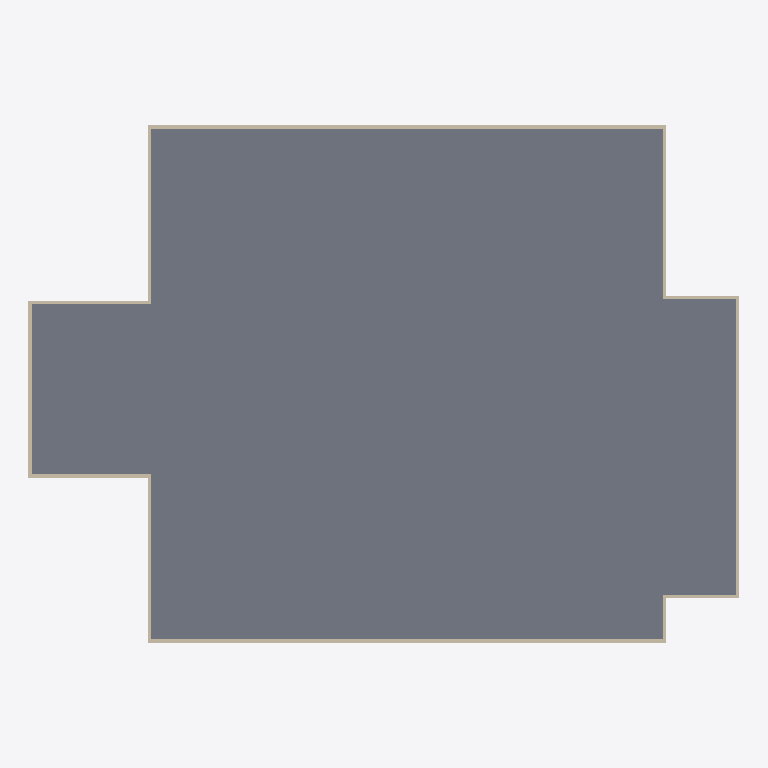
Plan cut of the same IFC building model at storey 'nivel 2' (level 3.40 m, cut at 4.80 m), seen from above with north up, elements coloured by IFC class: 12 walls (beige), 1 slab (grey). Cut surfaces are drawn darker.
Extent 50.0 m × 36.4 m × 13.7 m (x, y, z). Storeys (6): terreno at 0.00 m; Térreo at 0.10 m; nivel 2 at 3.40 m; nivel 3 at 6.80 m; nivel 4 at 10.20 m; nivel 5 at 13.60 m. Elements (55): 48 IfcWallStandardCase, 5 IfcSlab, 2 IfcDoor.

HEADER;
FILE_DESCRIPTION(('ViewDefinition [CoordinationView_V2.0]'),'2;1');
FILE_NAME('0001','2023-05-08T19:52:47',(''),(''),'The EXPRESS Data Manager Version 5.02.0100.07 : 28 Aug 2013','22.0.2.392 - Exporter 22.0.2.392 - IU alternativa 22.0.2.392','');
FILE_SCHEMA(('IFC2X3'));
ENDSEC;
DATA;
#119=IFCPROJECT('0s0xHliUD1dOn2nVhzqoDY',#41,'0001',$,$,'Nome do projeto','Status do projeto',(#111),#106);
#172=IFCSITE('0s0xHliUD1dOn2nVhzqoDW',#41,'Default',$,$,#171,$,$,.ELEMENT.,$,$,$,$,$);
#129=IFCBUILDING('0s0xHliUD1dOn2nVhzqoDZ',#41,'',$,$,#32,$,'',.ELEMENT.,$,$,$);
#138=IFCBUILDINGSTOREY('0s0xHliUD1dOn2nVe2EVsG',#41,'terreno',$,'Nível:Elevação',#136,$,'terreno',.ELEMENT.,0.0);
#144=IFCBUILDINGSTOREY('0s0xHliUD1dOn2nVe2BDsb',#41,'Térreo',$,'Nível:Elevação',#143,$,'Térreo',.ELEMENT.,0.1);
#150=IFCBUILDINGSTOREY('0s0xHliUD1dOn2nVe2DMV0',#41,'nivel 2',$,'Nível:Elevação',#149,$,'nivel 2',.ELEMENT.,3.4);
#156=IFCBUILDINGSTOREY('0s0xHliUD1dOn2nVe22LiU',#41,'nivel 3',$,'Nível:Elevação',#155,$,'nivel 3',.ELEMENT.,6.8);
#162=IFCBUILDINGSTOREY('0s0xHliUD1dOn2nVe22Li1',#41,'nivel 4',$,'Nível:Elevação',#161,$,'nivel 4',.ELEMENT.,10.2);
#168=IFCBUILDINGSTOREY('0s0xHliUD1dOn2nVe22Li8',#41,'nivel 5',$,'Nível:Elevação',#167,$,'nivel 5',.ELEMENT.,13.6);
#2795=IFCSLAB('3FzKGxh61AxA8jUSlzW_RH',#41,'Piso:15cm - Concreto:2459715',$,'Piso:15cm - Concreto',#2756,#2793,'2459715',.FLOOR.);
#1103=IFCWALLSTANDARDCASE('3FzKGxh61AxA8jUSlzW_bF',#41,'Parede básica:Externa_22 cm_GrowArq:2459613',$,'Parede básica:Externa_22 cm_GrowArq',#1083,#1101,'2459613');
#1367=IFCWALLSTANDARDCASE('3FzKGxh61AxA8jUSlzW_bn',#41,'Parede básica:Externa_22 cm_GrowArq:2459619',$,'Parede básica:Externa_22 cm_GrowArq',#1347,#1365,'2459619');
#1235=IFCWALLSTANDARDCASE('3FzKGxh61AxA8jUSlzW_bo',#41,'Parede básica:Externa_22 cm_GrowArq:2459616',$,'Parede básica:Externa_22 cm_GrowArq',#1215,#1233,'2459616');
#1499=IFCWALLSTANDARDCASE('3FzKGxh61AxA8jUSlzW_bq',#41,'Parede básica:Externa_22 cm_GrowArq:2459622',$,'Parede básica:Externa_22 cm_GrowArq',#1479,#1497,'2459622');
#1587=IFCWALLSTANDARDCASE('3FzKGxh61AxA8jUSlzW_bw',#41,'Parede básica:Externa_22 cm_GrowArq:2459624',$,'Parede básica:Externa_22 cm_GrowArq',#1567,#1585,'2459624');
#1147=IFCWALLSTANDARDCASE('3FzKGxh61AxA8jUSlzW_bC',#41,'Parede básica:Externa_22 cm_GrowArq:2459614',$,'Parede básica:Externa_22 cm_GrowArq',#1127,#1145,'2459614');
#1411=IFCWALLSTANDARDCASE('3FzKGxh61AxA8jUSlzW_bs',#41,'Parede básica:Externa_22 cm_GrowArq:2459620',$,'Parede básica:Externa_22 cm_GrowArq',#1391,#1409,'2459620');
#1455=IFCWALLSTANDARDCASE('3FzKGxh61AxA8jUSlzW_bt',#41,'Parede básica:Externa_22 cm_GrowArq:2459621',$,'Parede básica:Externa_22 cm_GrowArq',#1435,#1453,'2459621');
#1543=IFCWALLSTANDARDCASE('3FzKGxh61AxA8jUSlzW_br',#41,'Parede básica:Externa_22 cm_GrowArq:2459623',$,'Parede básica:Externa_22 cm_GrowArq',#1523,#1541,'2459623');
#1191=IFCWALLSTANDARDCASE('3FzKGxh61AxA8jUSlzW_bD',#41,'Parede básica:Externa_22 cm_GrowArq:2459615',$,'Parede básica:Externa_22 cm_GrowArq',#1171,#1189,'2459615');
#1279=IFCWALLSTANDARDCASE('3FzKGxh61AxA8jUSlzW_bp',#41,'Parede básica:Externa_22 cm_GrowArq:2459617',$,'Parede básica:Externa_22 cm_GrowArq',#1259,#1277,'2459617');
#1323=IFCWALLSTANDARDCASE('3FzKGxh61AxA8jUSlzW_bm',#41,'Parede básica:Externa_22 cm_GrowArq:2459618',$,'Parede básica:Externa_22 cm_GrowArq',#1303,#1321,'2459618');
ENDSEC;